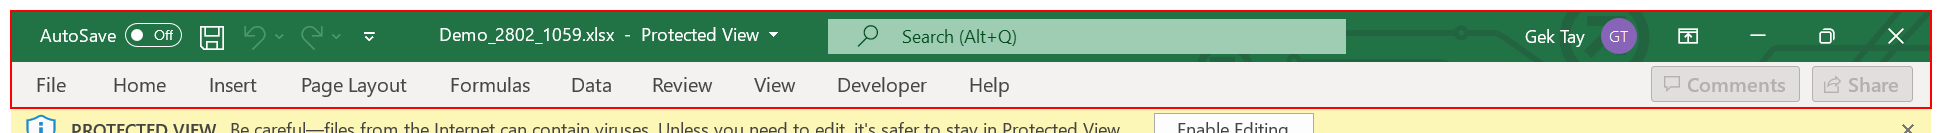
Workflow: CalculateExpenditure

Step 1: type a value into the element in window 'Demo_*' (excel.exe)

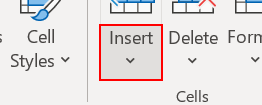
Step 2: click on the element 'More Options' in window 'Demo_*.xlsx - Excel' (excel.exe)

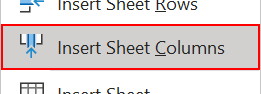
Step 3: click on the menu item 'Insert Sheet Columns' in window 'Demo_*.xlsx - Excel' (excel.exe)
